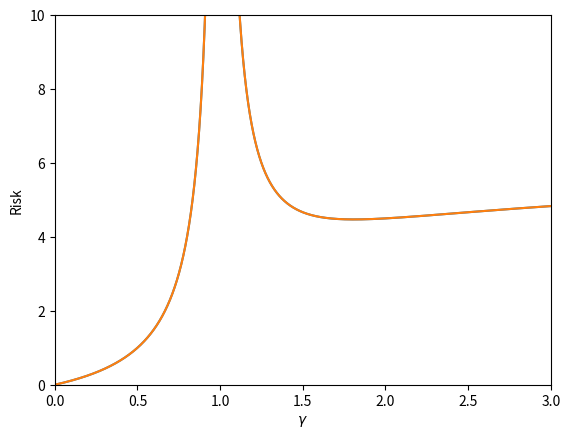

Write the Python code that produced this figure. (Note: this script raises an exception after producing the figure.)
import numpy as np
from matplotlib import pyplot as plt

def run_least_squares(gamma, n, snr, X):
    p = int(gamma * n)
    beta = np.random.default_rng().normal(0, 1, [p, 1])
    beta = beta * snr / np.linalg.norm(beta)
    epsilon = np.random.default_rng().normal(0, 1, [n, 1])

    Y = np.dot(X, beta) + epsilon

    least_squares = np.dot(np.dot(np.linalg.pinv(np.dot(np.transpose(X), X)), np.transpose(X)), Y)
    
    return np.linalg.norm(least_squares) ** 2 - 2 * np.asscalar(np.dot(np.transpose(least_squares), beta)) + np.linalg.norm(beta) ** 2

def generate_data(gamma, n, snr, num):
    tot = 0

    X = np.random.default_rng().normal(0, 1, [n, int(gamma * n)])

    for i in range(num):
        tot = tot + run_least_squares(gamma, n, snr, X)

    return tot / num

def R(gamma, variance, r):
    if gamma < 1:
        return variance * gamma / (1 - gamma)
    else:
        return r * (1 - 1/gamma) + variance * gamma / (gamma - 1)

def plot_risk(snr):
    gamma = np.arange(0, 3, 0.0001)
    y = list(map(R, gamma, [1] * len(gamma), [snr] * len(gamma)))
    plt.plot(gamma, y)
    plt.xlabel("$\gamma$")
    plt.ylabel("Risk")
    plt.ylim(0, 10)
    plt.xlim(0, 3)

plot_risk(5)

def plot_line(snr):
    plot_risk(snr)

    gamma = np.arange(0, 3, 0.1)
    risk = list(map(generate_data, gamma, [200] * len(gamma), [snr] * len(gamma), [5] * len(gamma)))
    plt.plot(gamma, risk, 'x')


plot_line(5)

plt.show()